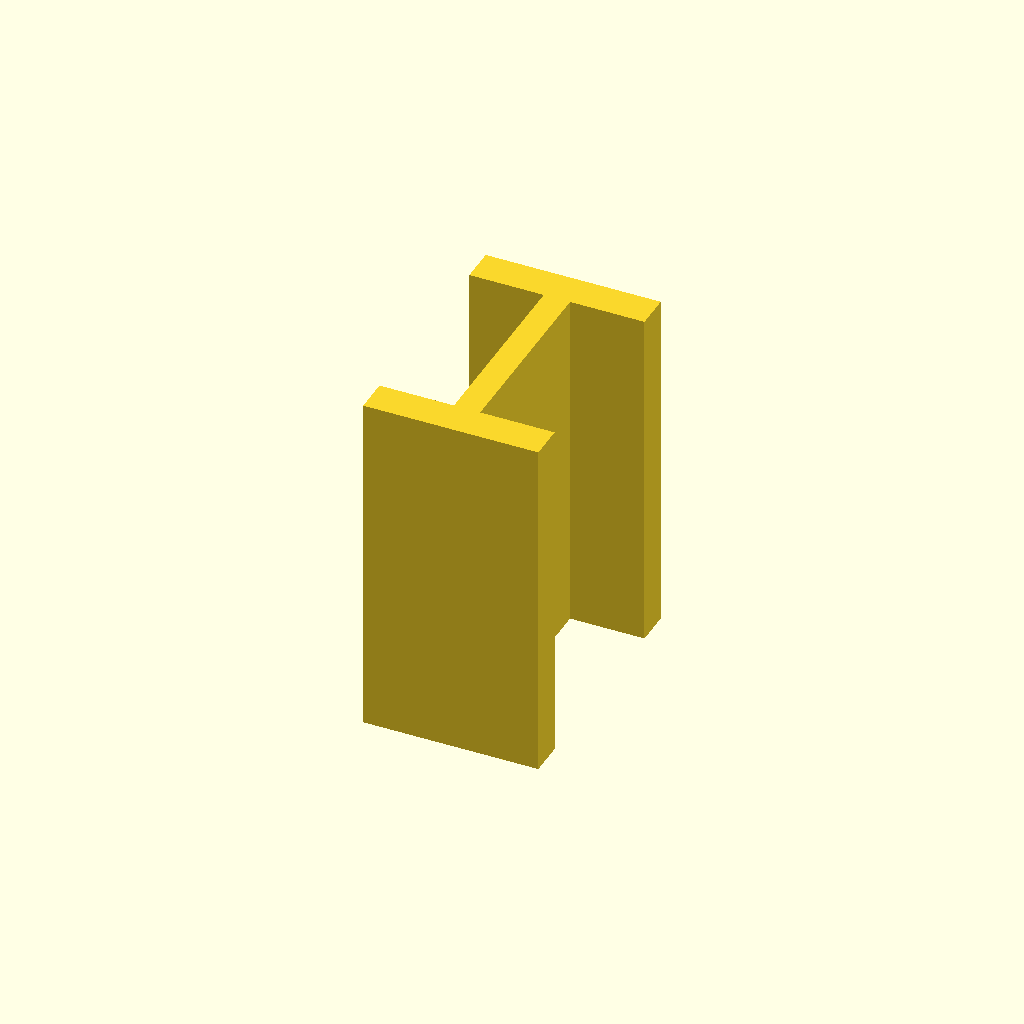
Cell 1: the model at its default parameters.
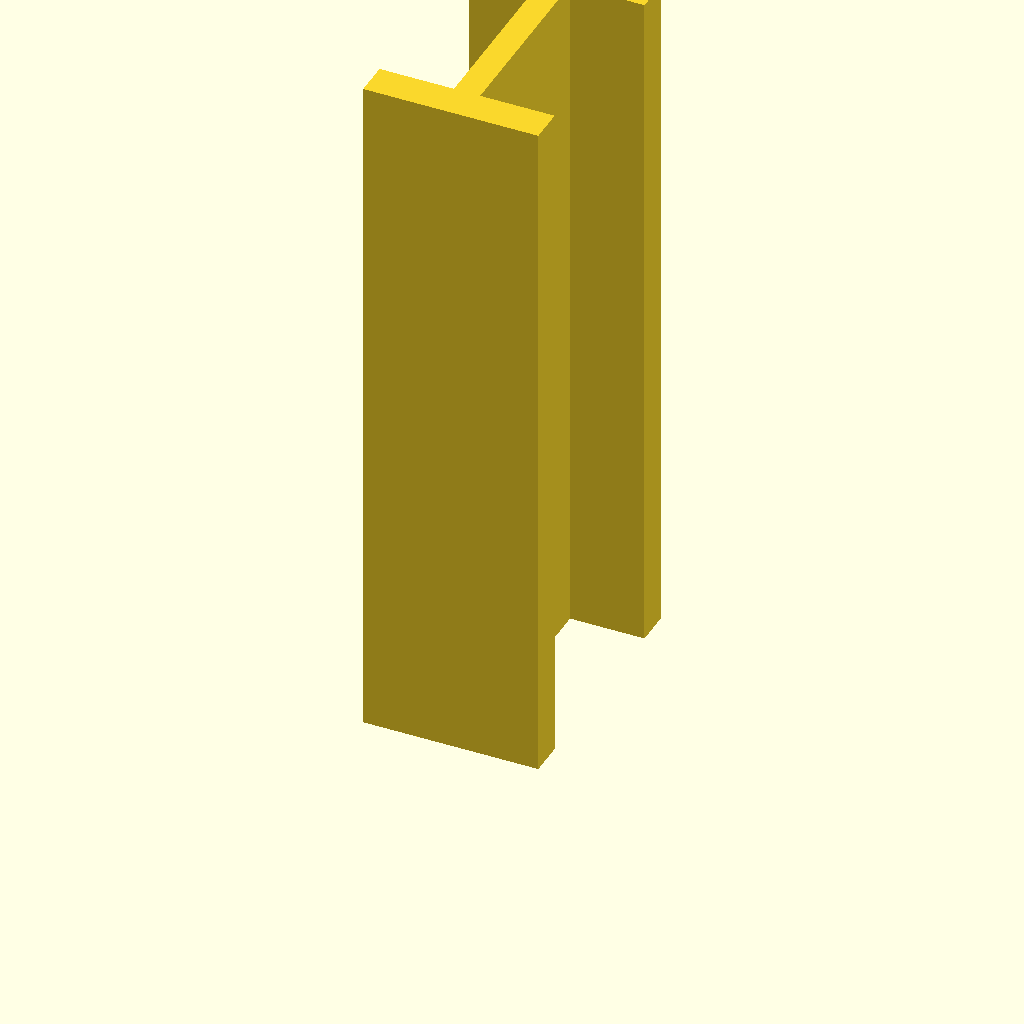
Cell 2: the same model with plate_t = 160.
All cells are drawn from one camera (rotation 55°, 0°, 25°, orthographic, colour scheme Cornfield), so only the parameter changes between them.
Source of the model, optional_data/data/sketch3/structsections/part_0104.scad:
$fn = 32;

// ----------------------------------------------------------------------
// Structural section: ibeam 40 x 60 mm
// ----------------------------------------------------------------------

// --- parameters (mm) ---
sec_w = 40;               // section width, X
sec_h = 60;               // section height, Y
flange_t = 8;             // flange thickness
web_t = 6;                // web thickness
plate_t = 80;             // cut length, Z (extrusion height)

profile = [[0, 0], [40, 0], [40, 8], [23, 8], [23, 52], [40, 52], [40, 60], [0, 60], [0, 52], [17, 52], [17, 8], [0, 8]];  // primary outline, 12 points, counter clockwise

// --- the one profile operation ---
linear_extrude(height = plate_t) polygon(points = profile);
Parameter table extracted from the source (name, type, default, range or options):
sec_w: number, default 40
sec_h: number, default 60
flange_t: number, default 8
web_t: number, default 6
plate_t: number, default 80
